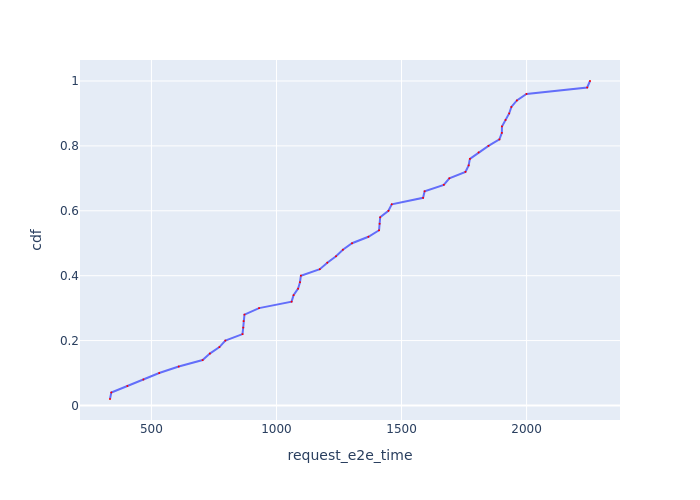

The data file committed next to this chart (first rows):
Request Id, request_e2e_time, cdf
0_14, 334.4, 0.02
0_8, 339.7, 0.04
0_4, 403.8, 0.06
0_25, 467.8, 0.08
0_0, 531.1, 0.1
0_9, 609.3, 0.12
0_2, 704.7, 0.14
0_20, 733.6, 0.16
0_24, 771.9, 0.18
0_17, 795.6, 0.2
0_3, 864.1, 0.22
0_7, 867, 0.24
0_26, 868.6, 0.26
0_23, 872, 0.28
0_6, 930.3, 0.3
0_34, 1060, 0.32
0_21, 1068, 0.34
0_36, 1086, 0.36
0_18, 1094, 0.38
0_28, 1098, 0.4
0_33, 1173, 0.42
0_27, 1203, 0.44
0_42, 1238, 0.46
0_5, 1265, 0.48
0_47, 1302, 0.5
0_39, 1368, 0.52
0_29, 1410, 0.54
0_30, 1412, 0.56
0_12, 1415, 0.58
0_41, 1448, 0.6
0_1, 1461, 0.62
0_32, 1586, 0.64
0_22, 1592, 0.66
0_19, 1669, 0.68
0_15, 1691, 0.7
0_38, 1755, 0.72
0_11, 1768, 0.74
0_45, 1773, 0.76
0_44, 1808, 0.78
0_31, 1848, 0.8
0_13, 1891, 0.82
0_37, 1901, 0.84
0_46, 1901, 0.86
0_43, 1916, 0.88
0_40, 1930, 0.9
0_48, 1939, 0.92
0_10, 1961, 0.94
0_35, 2000, 0.96
0_16, 2242, 0.98
0_49, 2253, 1.0
